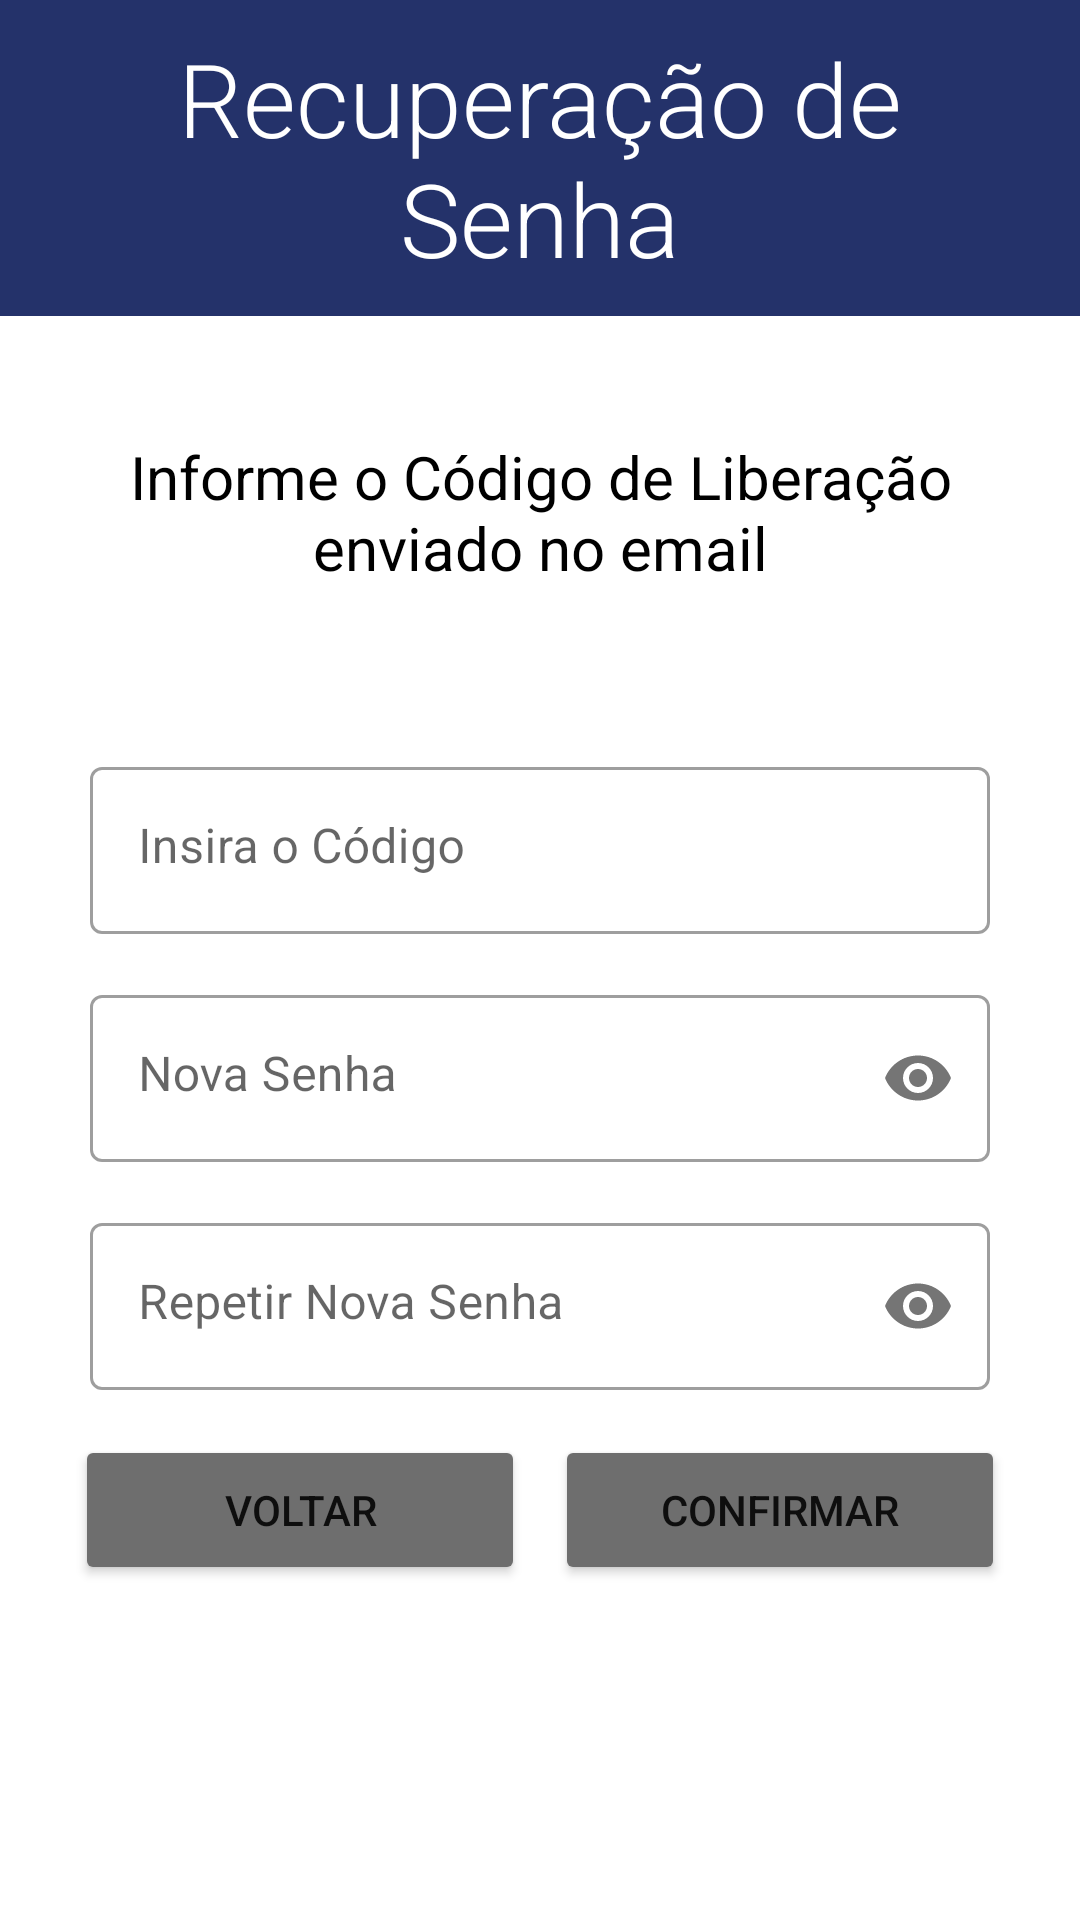

Layout XML and referenced resources for this Android screen:
<!-- AndroidManifest.xml: application theme Theme.ProjetoIntegrador -->
<!-- res/layout/recupera_codigo.xml -->
<?xml version="1.0" encoding="utf-8"?>
<androidx.constraintlayout.widget.ConstraintLayout xmlns:android="http://schemas.android.com/apk/res/android"
    xmlns:app="http://schemas.android.com/apk/res-auto"
    xmlns:tools="http://schemas.android.com/tools"
    android:layout_width="match_parent"
    android:layout_height="match_parent"
    android:orientation="horizontal"
    tools:context="com.es21.projetointegrador.RecuperaCodigo">

    <ScrollView
        android:id="@+id/svTRC"
        android:layout_width="match_parent"
        android:layout_height="match_parent"
        app:layout_constraintBottom_toBottomOf="parent"
        app:layout_constraintEnd_toEndOf="parent"
        app:layout_constraintStart_toStartOf="parent"
        app:layout_constraintTop_toTopOf="parent"
        tools:ignore="SpeakableTextPresentCheck">

        <LinearLayout
            android:id="@+id/linearLayout"
            android:layout_width="match_parent"
            android:layout_height="wrap_content"
            android:gravity="center"
            android:orientation="vertical">


            <TextView
                android:id="@+id/txtTRC"
                android:layout_width="match_parent"
                android:layout_height="wrap_content"
                android:layout_marginBottom="40dp"
                android:background="@color/blue_grey"
                android:fontFamily="sans-serif-light"
                android:padding="10dp"
                android:text="Recuperação de Senha"
                android:textAlignment="center"
                android:textColor="@color/white"
                android:textSize="34sp" />

            <TextView
                android:id="@+id/txtCodTRC"
                android:layout_width="300dp"
                android:layout_height="50dp"
                android:layout_marginBottom="40dp"
                android:text="Informe o Código de Liberação enviado no email"
                android:textAlignment="center"
                android:textColor="#000000"
                android:textSize="20sp" />

            <com.google.android.material.textfield.TextInputLayout
                style="@style/Widget.MaterialComponents.TextInputLayout.OutlinedBox"
                android:layout_width="wrap_content"
                android:layout_height="wrap_content"
                android:layout_gravity="center"
                android:layout_marginTop="15dp"
                android:gravity="center"
                android:hint="Insira o Código"
                android:minWidth="300dp"
                android:minHeight="48dp"
                tools:ignore="HardcodedText">

                <com.google.android.material.textfield.TextInputEditText
                    android:id="@+id/edtCodigoLiberacaoTRC"
                    android:layout_width="match_parent"
                    android:layout_height="wrap_content"
                    android:ems="10"
                    android:gravity="left" />
            </com.google.android.material.textfield.TextInputLayout>

            <com.google.android.material.textfield.TextInputLayout
                style="@style/Widget.MaterialComponents.TextInputLayout.OutlinedBox"
                android:layout_width="wrap_content"
                android:layout_height="wrap_content"
                android:layout_gravity="center"
                android:layout_marginTop="15dp"
                android:gravity="center"
                android:hint="Nova Senha"
                android:minWidth="300dp"
                android:minHeight="48dp"
                app:passwordToggleEnabled="true"
                tools:ignore="HardcodedText">

                <com.google.android.material.textfield.TextInputEditText
                    android:id="@+id/edtSenhaTRC"
                    android:layout_width="match_parent"
                    android:layout_height="wrap_content"
                    android:ems="10"
                    android:gravity="left"
                    android:inputType="textPassword" />
            </com.google.android.material.textfield.TextInputLayout>

            <com.google.android.material.textfield.TextInputLayout
                style="@style/Widget.MaterialComponents.TextInputLayout.OutlinedBox"
                android:layout_width="wrap_content"
                android:layout_height="wrap_content"
                android:layout_gravity="center"
                android:layout_marginTop="15dp"
                android:gravity="center"
                android:hint="Repetir Nova Senha"
                android:minWidth="300dp"
                android:minHeight="48dp"
                app:passwordToggleEnabled="true"
                tools:ignore="HardcodedText">

                <com.google.android.material.textfield.TextInputEditText
                    android:id="@+id/edtSenhaRptTRC"
                    android:layout_width="match_parent"
                    android:layout_height="wrap_content"
                    android:ems="10"
                    android:gravity="left"
                    android:inputType="textPassword" />
            </com.google.android.material.textfield.TextInputLayout>

            <LinearLayout
                android:layout_width="wrap_content"
                android:layout_height="wrap_content"
                android:layout_marginTop="15dp"
                android:layout_marginBottom="15dp"
                android:orientation="horizontal">


                <Button
                    android:id="@+id/btVoltarTRC"
                    android:layout_width="150dp"
                    android:layout_height="50dp"
                    android:layout_gravity="left"
                    android:layout_marginEnd="5dp"
                    android:backgroundTint="@color/button"
                    android:text="VOLTAR" />

                <Button
                    android:id="@+id/btConfirmaTRC"
                    android:layout_width="150dp"
                    android:layout_height="50dp"
                    android:layout_gravity="right"
                    android:layout_marginStart="5dp"
                    android:backgroundTint="@color/button"
                    android:text="CONFIRMAR" />

            </LinearLayout>

        </LinearLayout>
    </ScrollView>
</androidx.constraintlayout.widget.ConstraintLayout>
<!-- resources referenced by this layout -->
<resources>
  <color name="blue_grey">#24326A</color>
  <color name="button">#6e6e6e</color>
  <color name="white">#FFFFFFFF</color>
  <style name="Theme.ProjetoIntegrador" parent="Theme.MaterialComponents.DayNight.NoActionBar">
          
          <item name="colorPrimary">@color/button</item>
          <item name="colorPrimaryVariant">@color/blue</item>
          <item name="colorOnPrimary">@color/white</item>
          
          <item name="colorSecondary">@color/teal_200</item>
          <item name="colorSecondaryVariant">@color/teal_700</item>
          <item name="colorOnSecondary">@color/black</item>
          
          <item name="android:statusBarColor" tools:targetApi="l">?attr/colorPrimaryVariant</item>
          
      </style>
  <color name="blue">#102162</color>
  <color name="teal_200">#FF03DAC5</color>
  <color name="teal_700">#FF018786</color>
  <color name="black">#FF000000</color>
</resources>
